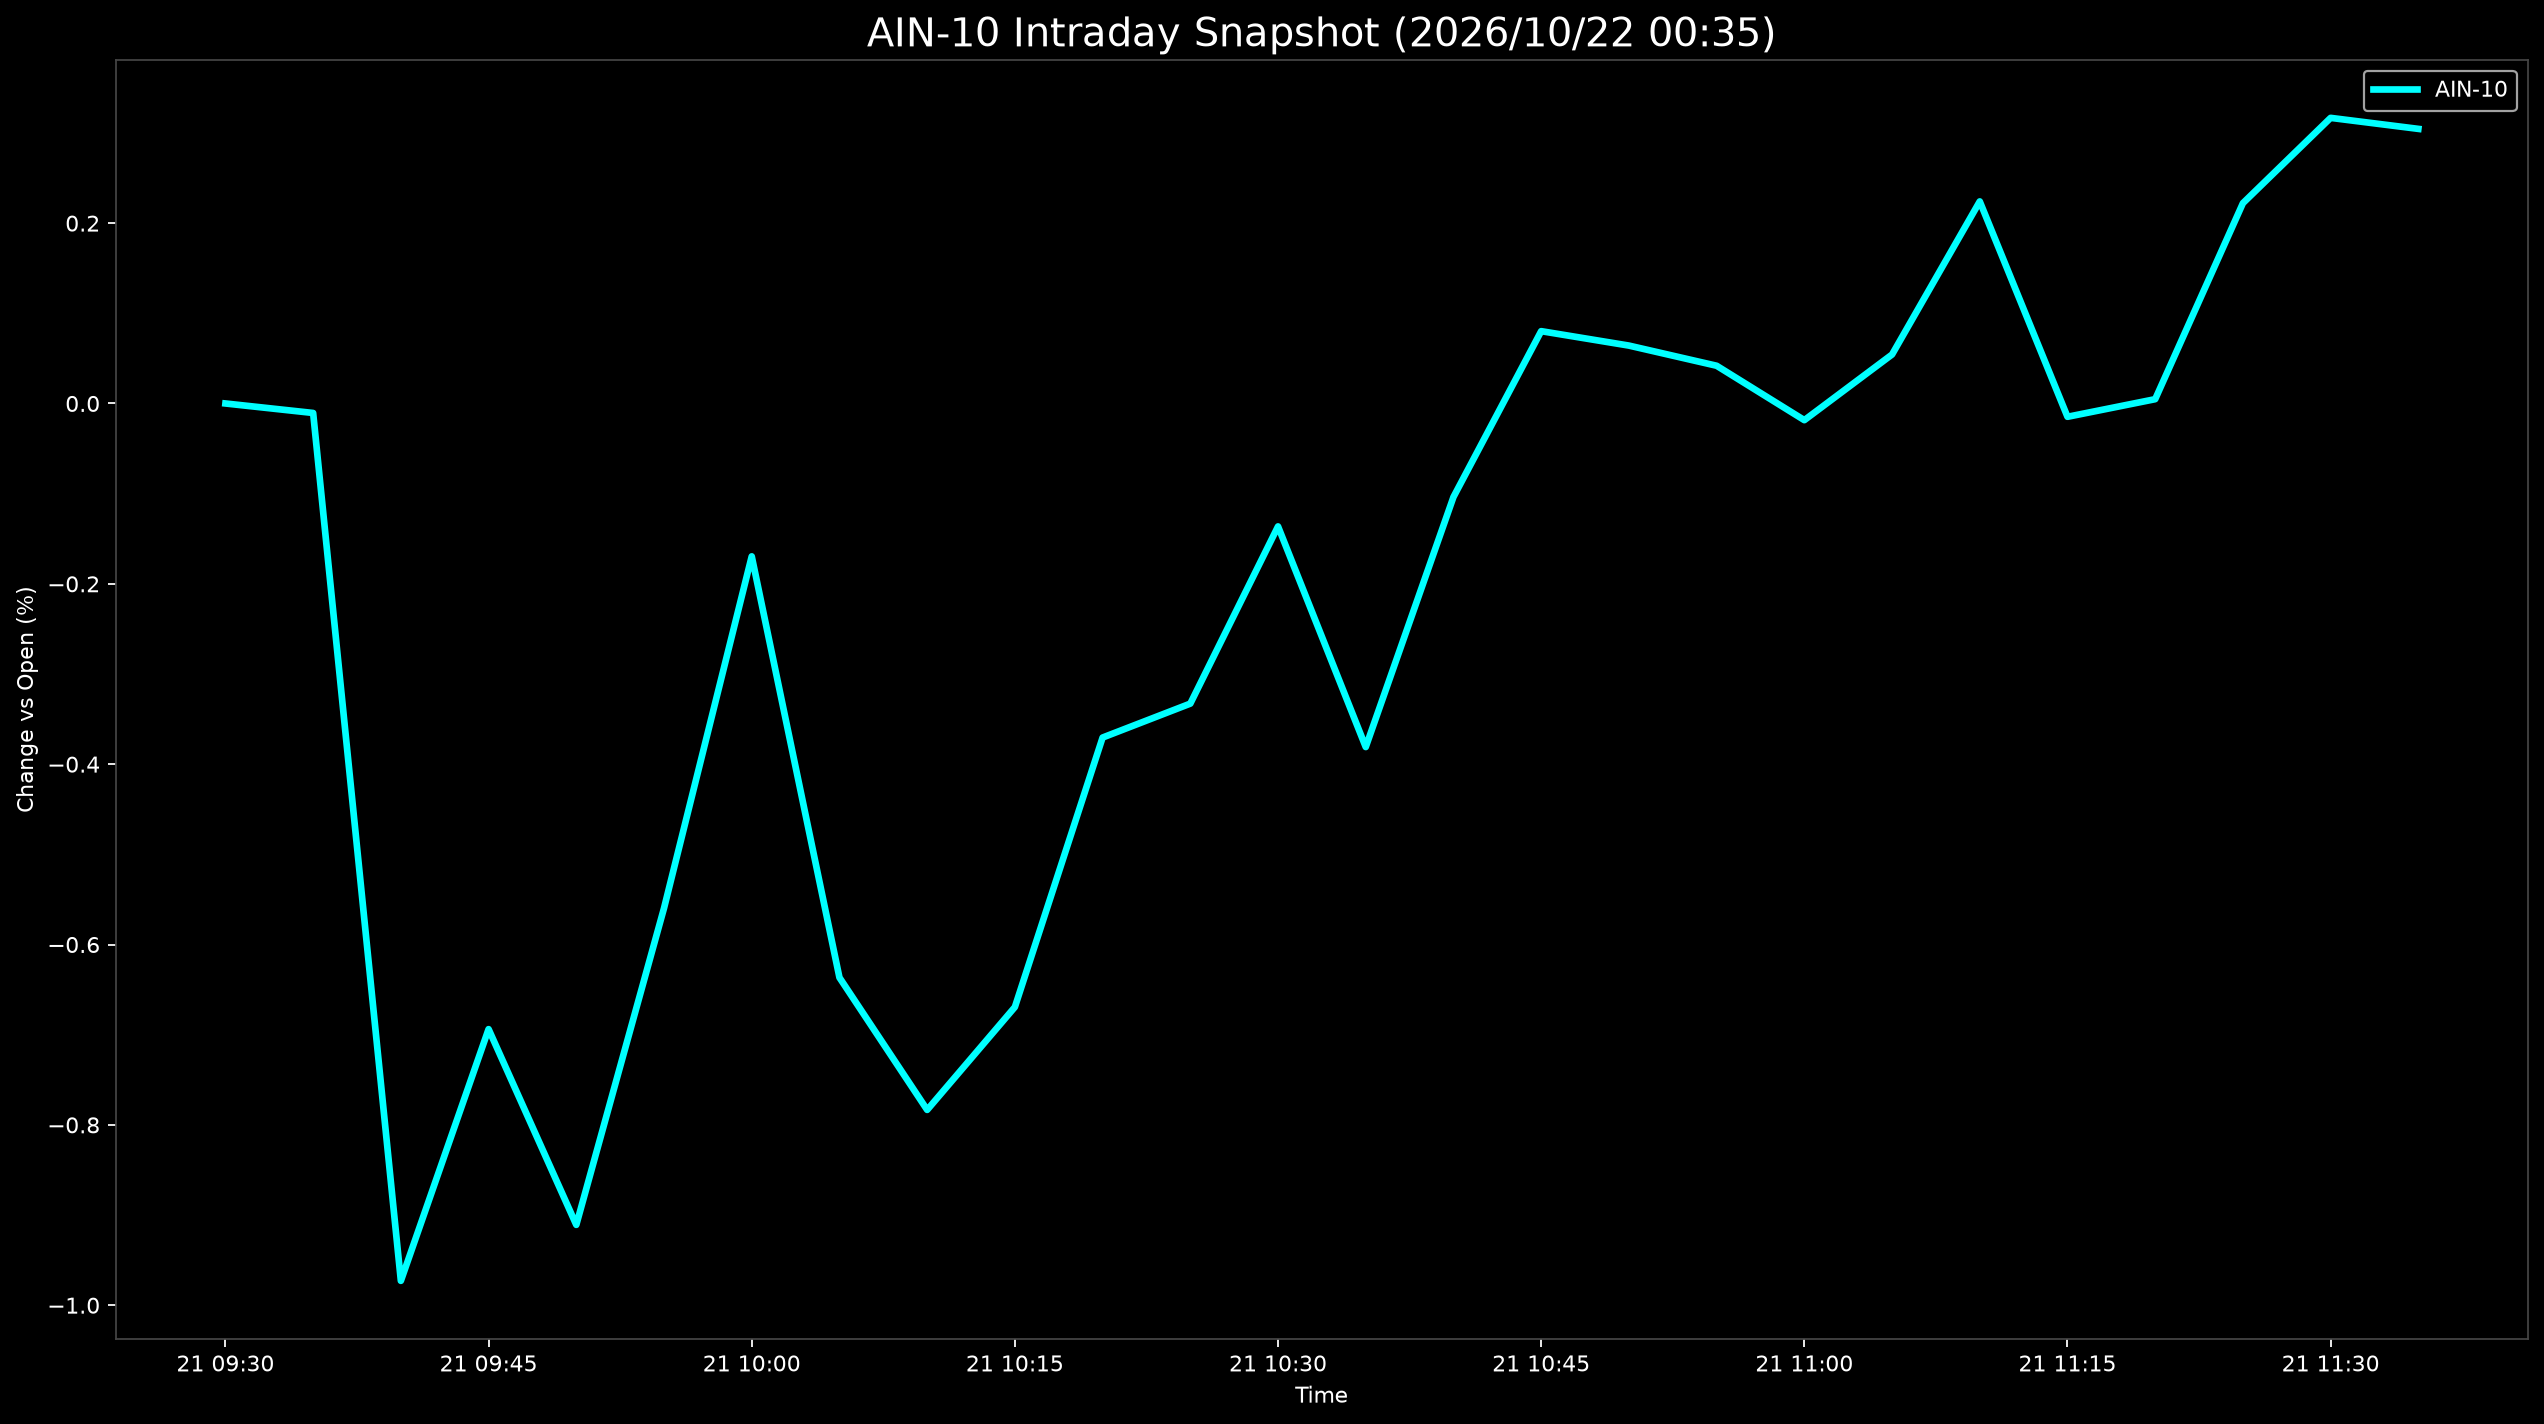

Source data for this figure (header and first rows):
Datetime, AIN-10
2026-10-21 09:30:00, 0.0
2026-10-21 09:35:00, -0.01053
2026-10-21 09:40:00, -0.973
2026-10-21 09:45:00, -0.6938
2026-10-21 09:50:00, -0.9109
2026-10-21 09:55:00, -0.5597
2026-10-21 10:00:00, -0.1695
2026-10-21 10:05:00, -0.6366
2026-10-21 10:10:00, -0.7834
2026-10-21 10:15:00, -0.6693
2026-10-21 10:20:00, -0.3705
2026-10-21 10:25:00, -0.3328
2026-10-21 10:30:00, -0.1363
2026-10-21 10:35:00, -0.381
2026-10-21 10:40:00, -0.1037
2026-10-21 10:45:00, 0.0802
2026-10-21 10:50:00, 0.0642
2026-10-21 10:55:00, 0.04185
2026-10-21 11:00:00, -0.01848
2026-10-21 11:05:00, 0.05429
2026-10-21 11:10:00, 0.2241
2026-10-21 11:15:00, -0.01477
2026-10-21 11:20:00, 0.004775
2026-10-21 11:25:00, 0.2221
2026-10-21 11:30:00, 0.3167
2026-10-21 11:35:00, 0.3045
